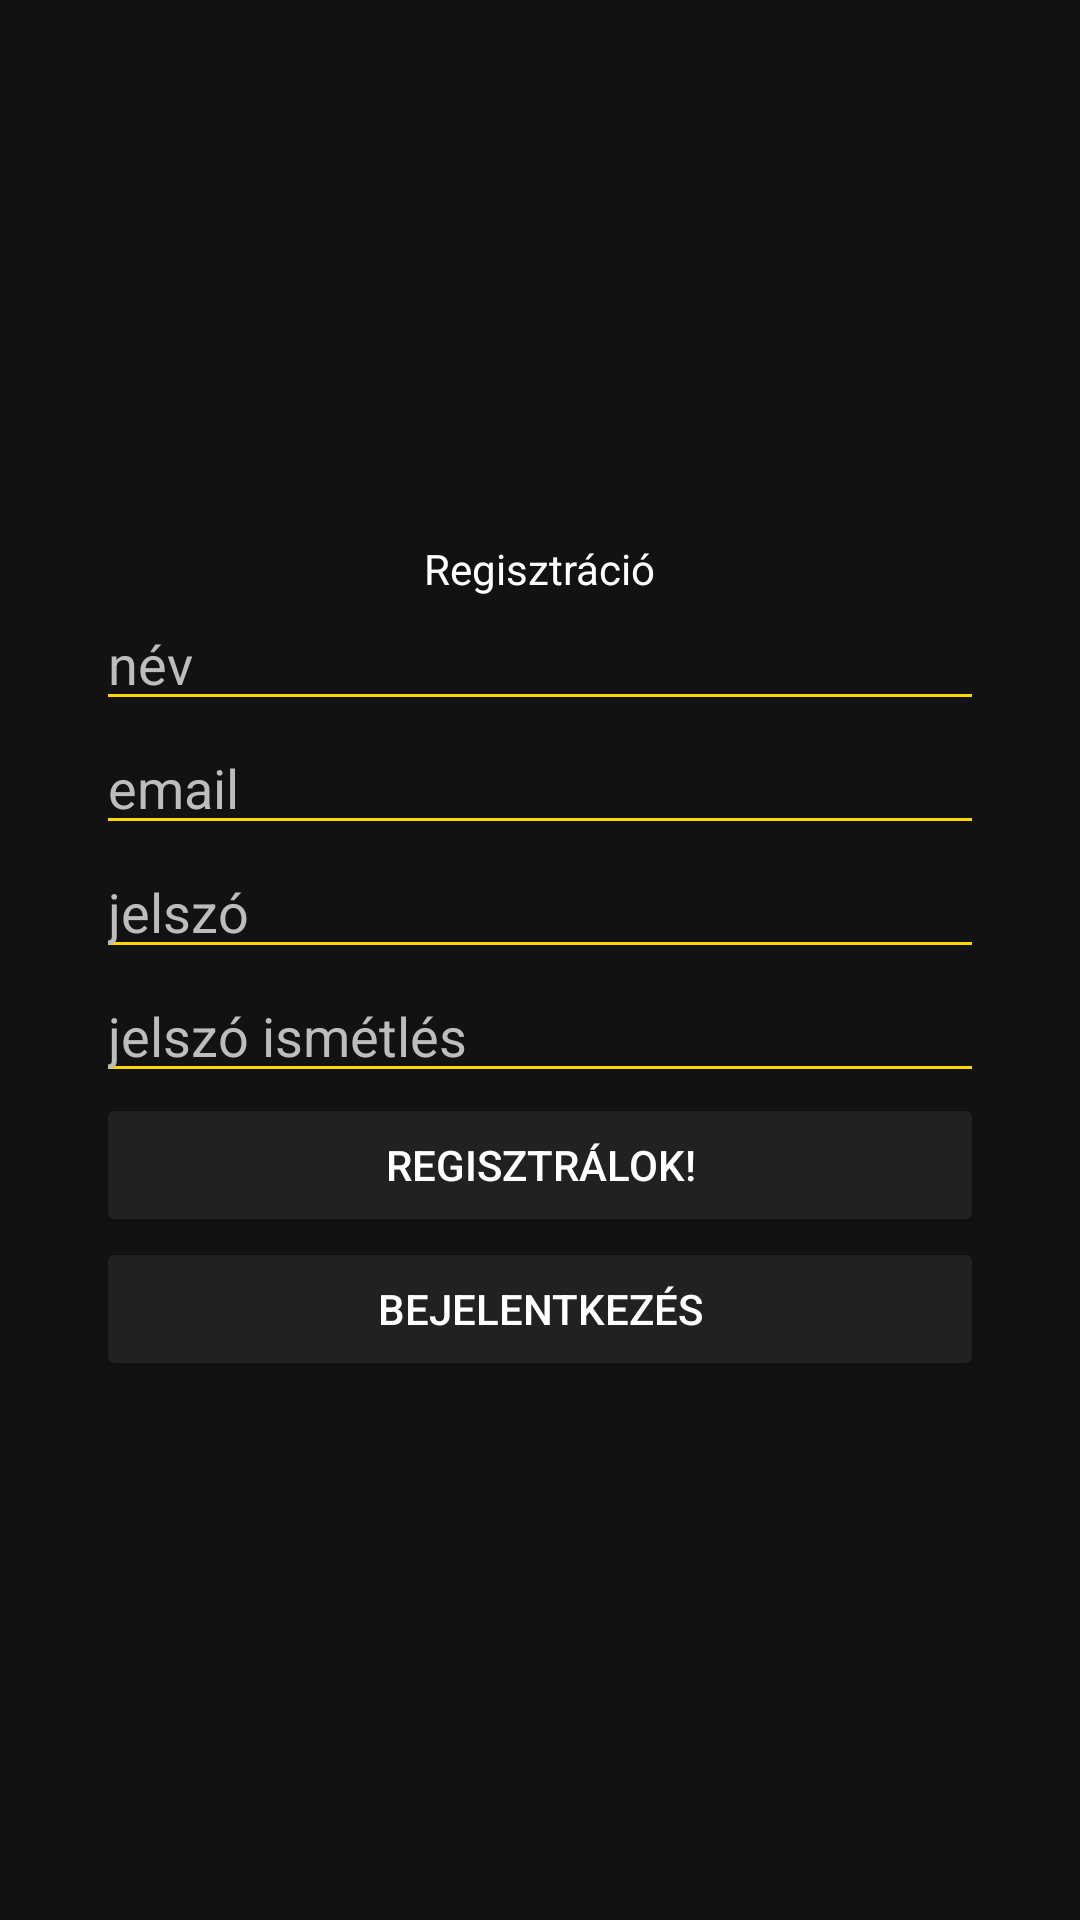

The Android layout XML behind this screen, and the referenced resources:
<!-- AndroidManifest.xml: application theme Theme.Szonyeg_shop -->
<!-- res/layout/register.xml -->
<?xml version="1.0" encoding="utf-8"?>
<androidx.constraintlayout.widget.ConstraintLayout xmlns:android="http://schemas.android.com/apk/res/android"
    xmlns:app="http://schemas.android.com/apk/res-auto"
    xmlns:tools="http://schemas.android.com/tools"
    android:id="@+id/main"
    android:layout_width="match_parent"
    android:layout_height="match_parent"
    tools:context=".RegistActivity"
    android:background="@color/primary_dark"
    android:fitsSystemWindows="true">

    <TextView
        android:id="@+id/login_text"
        android:layout_width="wrap_content"
        android:layout_height="wrap_content"
        android:text="Regisztráció"
        android:textColor="@color/text_color_primary"
        app:layout_constraintBottom_toTopOf="@id/name"
        app:layout_constraintEnd_toEndOf="parent"
        app:layout_constraintStart_toStartOf="parent"
        app:layout_constraintTop_toTopOf="parent"
        app:layout_constraintVertical_chainStyle="packed" />

    <EditText
        android:id="@+id/name"
        android:layout_width="0dp"
        android:layout_height="wrap_content"
        android:layout_marginStart="32dp"
        android:layout_marginEnd="32dp"
        android:hint="@string/name"
        android:textColorHint="@color/text_color_secondary"
        android:textColor="@color/text_color_primary"
        android:backgroundTint="@color/accent_gold"
        android:inputType="text"
        app:layout_constraintBottom_toTopOf="@id/email"
        app:layout_constraintEnd_toEndOf="parent"
        app:layout_constraintStart_toStartOf="parent"
        app:layout_constraintTop_toBottomOf="@+id/login_text"
        tools:ignore="LabelFor" />

    <EditText
        android:id="@+id/email"
        android:layout_width="0dp"
        android:layout_height="wrap_content"
        android:layout_marginStart="32dp"
        android:layout_marginEnd="32dp"
        android:autofillHints="emailAddress"
        android:hint="@string/email"
        android:textColorHint="@color/text_color_secondary"
        android:textColor="@color/text_color_primary"
        android:backgroundTint="@color/accent_gold"
        android:inputType="textEmailAddress"
        app:layout_constraintBottom_toTopOf="@id/password"
        app:layout_constraintEnd_toEndOf="parent"
        app:layout_constraintStart_toStartOf="parent"
        app:layout_constraintTop_toBottomOf="@+id/name"
        tools:ignore="LabelFor" />

    <EditText
        android:id="@+id/password"
        android:layout_width="0dp"
        android:layout_height="wrap_content"
        android:layout_marginStart="32dp"
        android:layout_marginEnd="32dp"
        android:hint="@string/password"
        android:textColorHint="@color/text_color_secondary"
        android:textColor="@color/text_color_primary"
        android:backgroundTint="@color/accent_gold"
        android:inputType="textPassword"
        app:layout_constraintBottom_toTopOf="@id/password_again"
        app:layout_constraintEnd_toEndOf="parent"
        app:layout_constraintStart_toStartOf="parent"
        app:layout_constraintTop_toBottomOf="@+id/email"
        tools:ignore="LabelFor" />

    <EditText
        android:id="@+id/password_again"
        android:layout_width="0dp"
        android:layout_height="wrap_content"
        android:layout_marginStart="32dp"
        android:layout_marginEnd="32dp"
        android:hint="@string/passwort_again"
        android:textColorHint="@color/text_color_secondary"
        android:textColor="@color/text_color_primary"
        android:backgroundTint="@color/accent_gold"
        android:inputType="textPassword"
        app:layout_constraintBottom_toTopOf="@id/regist_button"
        app:layout_constraintEnd_toEndOf="parent"
        app:layout_constraintStart_toStartOf="parent"
        app:layout_constraintTop_toBottomOf="@+id/password"
        tools:ignore="LabelFor" />

    <Button
        android:id="@+id/regist_button"
        android:layout_width="0dp"
        android:layout_height="wrap_content"
        android:layout_marginStart="32dp"
        android:layout_marginEnd="32dp"
        android:onClick="regist"
        android:text="@string/regist"
        android:backgroundTint="@color/button_color"
        android:textColor="@color/text_color_primary"
        app:layout_constraintBottom_toTopOf="@+id/backToLogin"
        app:layout_constraintEnd_toEndOf="parent"
        app:layout_constraintStart_toStartOf="parent"
        app:layout_constraintTop_toBottomOf="@id/password_again" />

    <Button
        android:id="@+id/backToLogin"
        android:layout_width="0dp"
        android:layout_height="wrap_content"
        android:layout_marginStart="32dp"
        android:layout_marginEnd="32dp"
        android:onClick="login"
        android:text="@string/bejelentkez"
        android:backgroundTint="@color/button_color"
        android:textColor="@color/text_color_primary"
        app:layout_constraintBottom_toBottomOf="parent"
        app:layout_constraintEnd_toEndOf="parent"
        app:layout_constraintStart_toStartOf="parent"
        app:layout_constraintTop_toBottomOf="@+id/regist_button" />

</androidx.constraintlayout.widget.ConstraintLayout>
<!-- resources referenced by this layout -->
<resources>
  <color name="accent_gold">#FFD700</color>
  <color name="button_color">#212121</color>
  <color name="primary_dark">#121212</color>
  <color name="text_color_primary">#FFFFFF</color>
  <color name="text_color_secondary">#BDBDBD</color>
  <string name="bejelentkez">Bejelentkezés</string>
  <string name="email">email</string>
  <string name="name">név</string>
  <string name="password">jelszó</string>
  <string name="passwort_again">jelszó ismétlés</string>
  <string name="regist">Regisztrálok!</string>
  <style name="Theme.Szonyeg_shop" parent="Base.Theme.Szonyeg_shop" />
  <style name="Base.Theme.Szonyeg_shop" parent="Theme.Material3.DayNight.NoActionBar">
          
          
      </style>
</resources>
